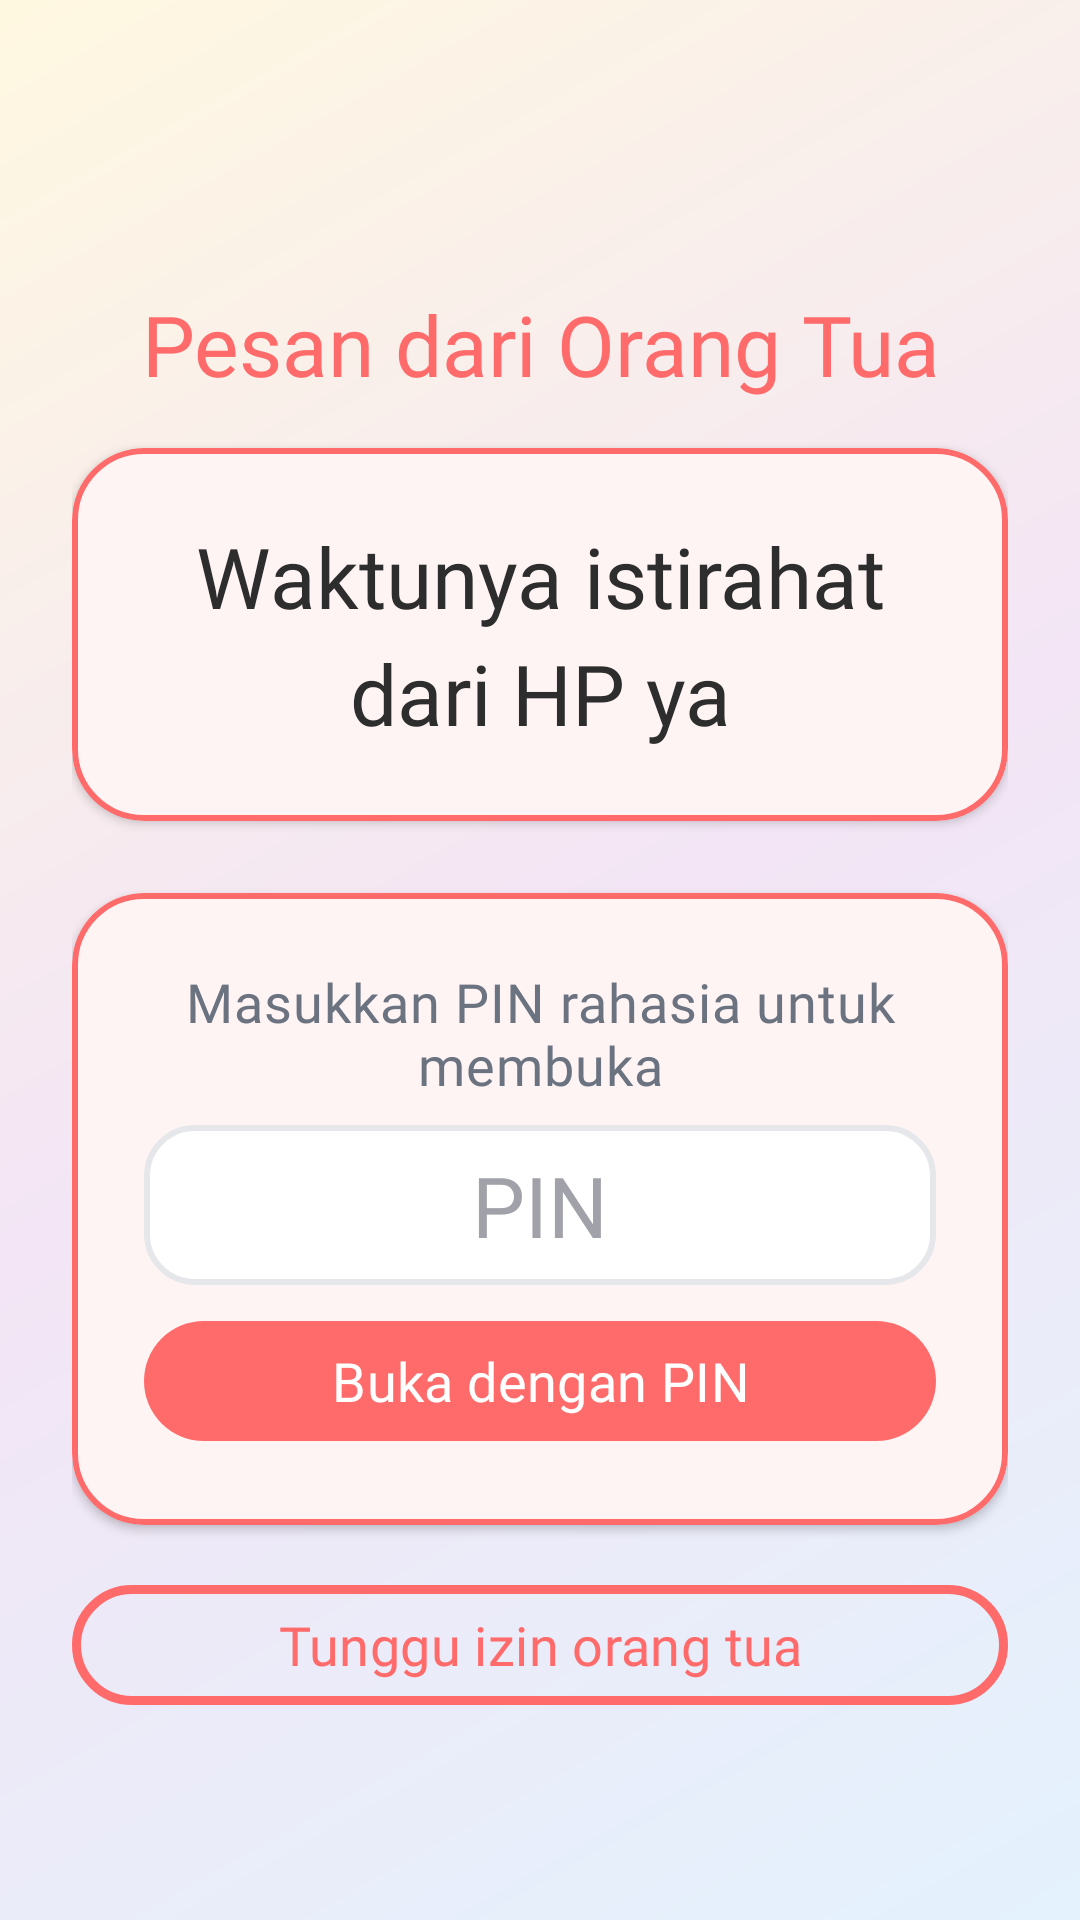

Produce the Android XML layout that renders to this screen, including the resource entries it uses.
<!-- AndroidManifest.xml: application theme Theme.Customlockscreen -->
<!-- res/layout/activity_lock_screen_text.xml -->
<?xml version="1.0" encoding="utf-8"?>
<LinearLayout xmlns:android="http://schemas.android.com/apk/res/android"
    xmlns:app="http://schemas.android.com/apk/res-auto"
    android:layout_width="match_parent"
    android:layout_height="match_parent"
    android:orientation="vertical"
    android:gravity="center_horizontal"
    android:background="@drawable/gradient_background">

    <LinearLayout
        android:layout_width="match_parent"
        android:layout_height="wrap_content"
        android:orientation="vertical"
        android:padding="@dimen/space_lg"
        android:gravity="center_horizontal">

        <ImageView
            android:layout_width="@dimen/icon_hero"
            android:layout_height="@dimen/icon_hero"
            android:src="@drawable/ic_lock"
            app:tint="@color/primary"
            android:contentDescription="@null"
            android:importantForAccessibility="no"
            android:layout_marginTop="@dimen/space_md"
            android:layout_marginBottom="@dimen/space_sm" />

        <TextView
            android:id="@+id/tvTextTitle"
            android:layout_width="match_parent"
            android:layout_height="wrap_content"
            android:text="@string/lock_screen_text_title"
            android:textAppearance="@style/TextAppearance.Customlockscreen.Title"
            android:textColor="@color/primary"
            android:textAlignment="center"
            android:layout_marginBottom="@dimen/space_md" />

        <com.google.android.material.card.MaterialCardView
            style="@style/Widget.Customlockscreen.Card"
            android:layout_width="match_parent"
            android:layout_height="wrap_content"
            android:layout_marginBottom="@dimen/space_lg"
            app:strokeColor="@color/primary">

            <TextView
                android:id="@+id/tvTextMessage"
                android:layout_width="match_parent"
                android:layout_height="wrap_content"
                android:padding="@dimen/space_lg"
                android:text="@string/lock_screen_text_message_placeholder"
                android:textAppearance="@style/TextAppearance.Customlockscreen.Title"
                android:textStyle="normal"
                android:textColor="@color/content_primary"
                android:textAlignment="center"
                android:lineSpacingExtra="6dp" />

        </com.google.android.material.card.MaterialCardView>

        <com.google.android.material.card.MaterialCardView
            style="@style/Widget.Customlockscreen.Card"
            android:layout_width="match_parent"
            android:layout_height="wrap_content"
            android:layout_marginBottom="@dimen/space_md"
            app:strokeColor="@color/primary">

            <LinearLayout
                android:layout_width="match_parent"
                android:layout_height="wrap_content"
                android:orientation="vertical"
                android:padding="@dimen/space_lg">

                <TextView
                    android:layout_width="match_parent"
                    android:layout_height="wrap_content"
                    android:text="@string/lock_screen_text_pin_prompt"
                    android:textAppearance="@style/TextAppearance.Customlockscreen.Body"
                    android:textColor="@color/content_secondary"
                    android:textAlignment="center"
                    android:layout_marginBottom="@dimen/space_sm" />

                <EditText
                    android:id="@+id/etUnlockPin"
                    style="@style/Widget.Customlockscreen.EditText"
                    android:layout_width="match_parent"
                    android:layout_height="wrap_content"
                    android:hint="@string/lock_screen_text_pin_hint"
                    android:inputType="numberPassword"
                    android:maxLength="8"
                    android:gravity="center"
                    android:textSize="@dimen/text_title" />

                <com.google.android.material.button.MaterialButton
                    android:id="@+id/btnPinUnlock"
                    style="@style/Widget.Customlockscreen.Button.Primary"
                    android:layout_width="match_parent"
                    android:layout_height="wrap_content"
                    android:layout_marginTop="@dimen/space_sm"
                    android:text="@string/lock_screen_text_unlock"
                    app:icon="@drawable/ic_lock_open"
                    app:iconTint="@color/white"
                    app:iconGravity="textStart"
                    app:iconPadding="@dimen/space_sm"
                    android:contentDescription="@string/cd_unlock_with_pin" />

            </LinearLayout>

        </com.google.android.material.card.MaterialCardView>

        <com.google.android.material.button.MaterialButton
            android:id="@+id/btnWaitParent"
            style="@style/Widget.Customlockscreen.Button.Ghost"
            android:layout_width="match_parent"
            android:layout_height="wrap_content"
            android:text="@string/lock_screen_text_wait"
            app:icon="@drawable/ic_hourglass_top"
            app:iconTint="@color/primary"
            app:iconGravity="textStart"
            app:iconPadding="@dimen/space_sm"
            android:contentDescription="@string/cd_wait_for_parent" />

    </LinearLayout>

</LinearLayout>
<!-- resources referenced by this layout -->
<resources>
  <color name="content_primary">#2D2D2D</color>
  <color name="content_secondary">#6B7280</color>
  <color name="primary">#FF6B6B</color>
  <color name="white">#FFFFFFFF</color>
  <dimen name="icon_hero">48dp</dimen>
  <dimen name="space_lg">24dp</dimen>
  <dimen name="space_md">16dp</dimen>
  <dimen name="space_sm">8dp</dimen>
  <dimen name="text_title">28sp</dimen>
  <!-- drawable gradient_background (drawable) -->
  <?xml version="1.0" encoding="utf-8"?>
  <shape xmlns:android="http://schemas.android.com/apk/res/android">
      <gradient
          android:startColor="#E3F2FD"
          android:centerColor="#F3E5F5"
          android:endColor="#FFF8E1"
          android:angle="135"
          android:type="linear" />
  </shape>
  <string name="cd_unlock_with_pin">Buka dengan PIN</string>
  <string name="cd_wait_for_parent">Tunggu izin orang tua</string>
  <string name="lock_screen_text_message_placeholder">Waktunya istirahat dari HP ya</string>
  <string name="lock_screen_text_pin_hint">PIN</string>
  <string name="lock_screen_text_pin_prompt">Masukkan PIN rahasia untuk membuka</string>
  <string name="lock_screen_text_title">Pesan dari Orang Tua</string>
  <string name="lock_screen_text_unlock">Buka dengan PIN</string>
  <string name="lock_screen_text_wait">Tunggu izin orang tua</string>
  <style name="TextAppearance.Customlockscreen.Body" parent="TextAppearance.Material3.BodyMedium">
          <item name="android:textSize">@dimen/text_body</item>
          <item name="android:fontFamily">@font/poppins</item>
      </style>
  <style name="TextAppearance.Customlockscreen.Title" parent="TextAppearance.Material3.TitleLarge">
          <item name="android:textSize">@dimen/text_title</item>
          <item name="android:fontFamily">@font/titan_one</item>
      </style>
  <style name="Widget.Customlockscreen.Button.Ghost" parent="Widget.Customlockscreen.Button">
          <item name="backgroundTint">@android:color/transparent</item>
          <item name="android:textColor">@color/primary</item>
          <item name="strokeColor">@color/primary</item>
          <item name="strokeWidth">3dp</item>
      </style>
  <style name="Widget.Customlockscreen.Button.Primary" parent="Widget.Customlockscreen.Button" />
  <style name="Widget.Customlockscreen.Card" parent="Widget.Material3.CardView.Elevated">
          <item name="cardBackgroundColor">@color/surface_base</item>
          <item name="cardCornerRadius">@dimen/radius_lg</item>
          <item name="cardElevation">@dimen/elevation_sm</item>
          <item name="strokeColor">@color/card_border</item>
          <item name="strokeWidth">2dp</item>
      </style>
  <style name="Theme.Customlockscreen" parent="Base.Theme.Customlockscreen" />
  <dimen name="text_body">18sp</dimen>
  <color name="surface_base">#FFFFFFFF</color>
  <dimen name="radius_lg">24dp</dimen>
  <dimen name="elevation_sm">2dp</dimen>
  <color name="card_border">#E5E7EB</color>
  <color name="content_hint">#A1A1AA</color>
  <dimen name="radius_pill">100dp</dimen>
  <color name="primary_alpha_20">#33FF6B6B</color>
  <dimen name="radius_md">16dp</dimen>
  <color name="input_border_hover">#A1A1AA</color>
  <color name="input_border">#E5E7EB</color>
  <color name="primary_container">#FFE3E3</color>
  <color name="secondary">#4ECDC4</color>
  <color name="secondary_container">#E4F8F6</color>
  <color name="tertiary">#FFE66D</color>
  <color name="surface_muted">#F9FAFB</color>
  <color name="error">#FF6B6B</color>
  <style name="Widget.Customlockscreen.Tooltip" parent="Widget.Material3.Tooltip">
          <item name="android:background">@drawable/tooltip_background</item>
          <item name="android:textColor">@color/white</item>
      </style>
  <!-- drawable tooltip_background (drawable) -->
  <?xml version="1.0" encoding="utf-8"?>
  <shape xmlns:android="http://schemas.android.com/apk/res/android"
      android:shape="rectangle">
      <solid android:color="@color/tooltip_bg" />
      <corners android:radius="@dimen/radius_md" />
  </shape>
  <color name="tooltip_bg">#2D2D2D</color>
</resources>
